The GitHub repository chaseez/bacteria-identification contains a labelled image folder "data" with 2 categories: negative, positive. Examples follow, each with its label.

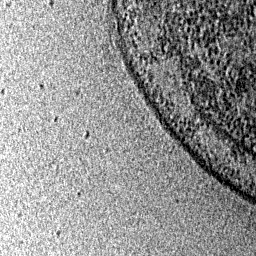
Label: negative

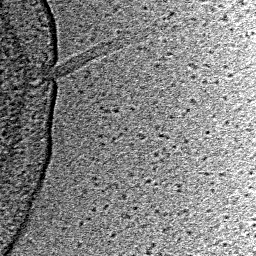
Label: positive

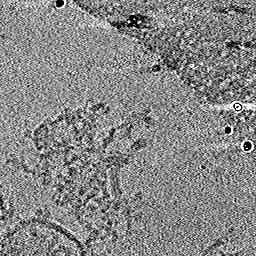
Label: positive

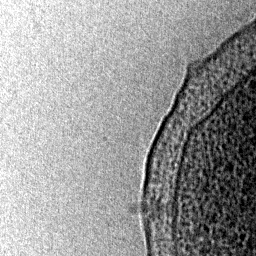
Label: positive

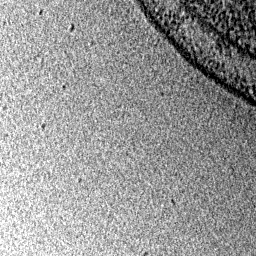
Label: negative

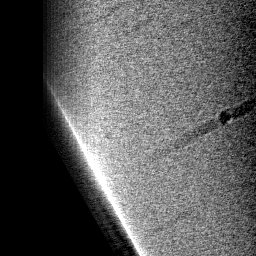
Label: negative
